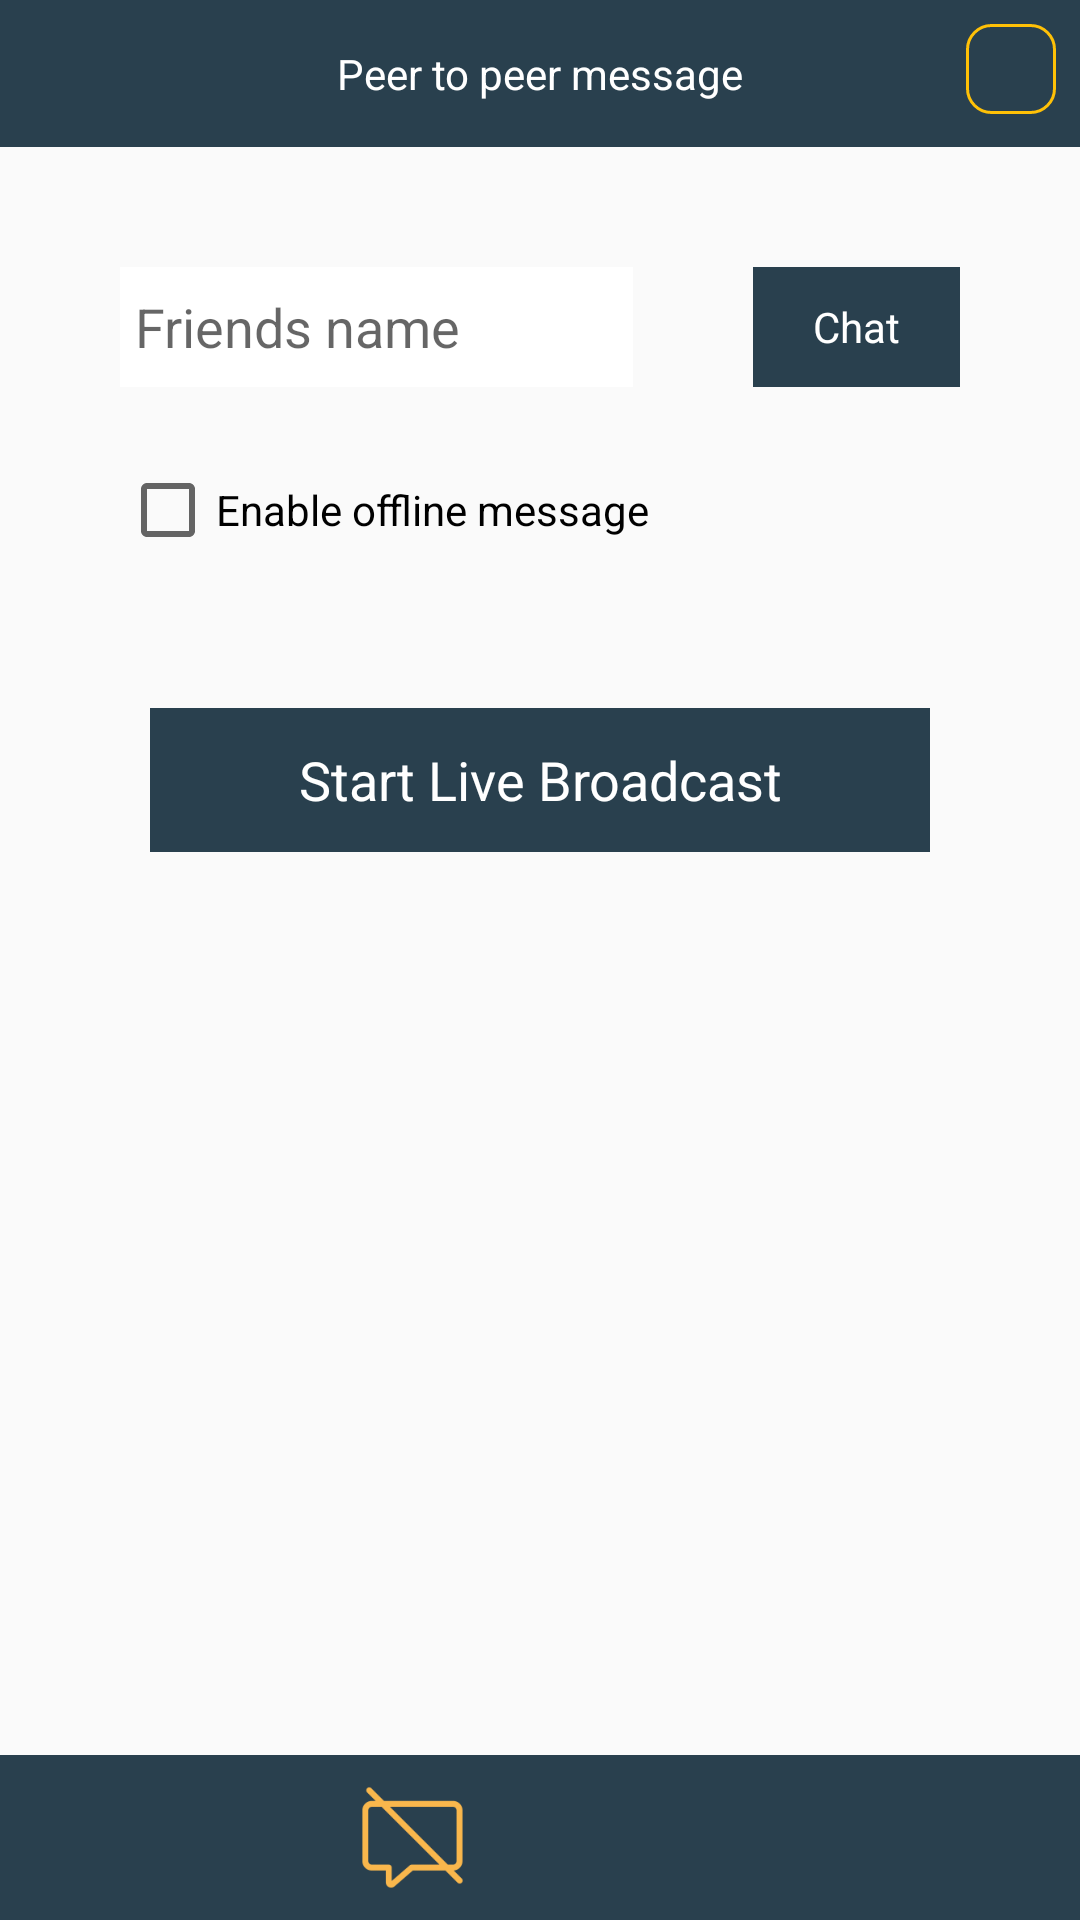

Layout XML and referenced resources for this Android screen:
<!-- AndroidManifest.xml: application theme AppFullScreen -->
<!-- res/layout/activity_selection.xml -->
<?xml version="1.0" encoding="UTF-8"?>
<RelativeLayout xmlns:android="http://schemas.android.com/apk/res/android"
    xmlns:tools="http://schemas.android.com/tools"
    android:id="@+id/activity_video_chat_view"
    android:layout_width="match_parent"
    android:layout_height="match_parent">
    <TextView
        android:id="@+id/selection_title"
        android:layout_width="match_parent"
        android:layout_height="wrap_content"
        android:background="@color/colorPrimary"
        android:gravity="center"
        android:text="@string/title_peer_msg"
        android:textColor="@color/white"
        android:padding="15dp"/>
    <ImageView
        android:layout_width="wrap_content"
        android:layout_height="wrap_content"
        android:layout_alignParentRight="true"
        android:padding="15dp"
        android:layout_marginTop="8dp"
        android:layout_marginRight="8dp"
        android:onClick="onClickFinish"
        android:background="@drawable/tab_bg"/>

    <TextView
        android:id="@+id/selection_chat_btn"
        android:layout_width="wrap_content"
        android:layout_height="40dp"
        android:layout_margin="40dp"
        android:layout_below="@+id/selection_title"
        android:layout_alignParentRight="true"
        android:clickable="true"
        android:gravity="center"
        android:onClick="onClickChat"
        android:paddingLeft="20dp"
        android:paddingRight="20dp"
        android:textColor="@color/white"
        android:background="@color/colorPrimary"
        android:text="@string/btn_chat" />

    <EditText
        android:id="@+id/selection_name"
        android:layout_width="match_parent"
        android:layout_height="40dp"
        android:layout_below="@+id/selection_title"
        android:layout_toLeftOf="@+id/selection_chat_btn"
        android:hint="@string/hint_friend"
        android:layout_marginLeft="40dp"
        android:layout_marginBottom="25dp"
        android:layout_marginTop="40dp"
        android:background="@color/white"
        android:lines="1"
        android:padding="5dp" />

    <CheckBox
        android:id="@+id/offline_msg_check"
        android:layout_width="wrap_content"
        android:layout_height="wrap_content"
        android:layout_below="@id/selection_name"
        android:layout_alignLeft="@id/selection_name"
        android:layout_alignStart="@id/selection_name"
        android:text="@string/hint_enable_offline_message"/>

    <RadioGroup
        android:id="@+id/mode_radio_group"
        android:layout_width="match_parent"
        android:layout_height="wrap_content"
        android:layout_alignParentBottom="true"
        android:background="@color/colorPrimary"
        android:paddingLeft="120dp"
        android:paddingTop="10dp"
        android:paddingBottom="10dp"
        android:orientation="horizontal">
        <RadioButton
            android:id="@+id/peer_radio_button"
            android:layout_width="35dp"
            android:layout_height="35dp"
            android:padding="15dp"
            android:clickable="true"
            android:button="@null"
            android:background="@drawable/selector_single_btn"/>
        <RadioButton
            android:id="@+id/selection_tab_channel"
            android:layout_width="35dp"
            android:layout_height="35dp"
            android:layout_marginLeft="60dp"
            android:padding="15dp"
            android:clickable="true"
            android:button="@null"
            android:background="@drawable/selector_channel_btn"/>

    </RadioGroup>
    <androidx.appcompat.widget.AppCompatTextView
        android:id="@+id/start_broadcast_button"
        android:layout_width="match_parent"
        android:layout_height="@dimen/start_broadcast_height"
        android:layout_below="@id/offline_msg_check"
        android:paddingLeft="@dimen/start_broadcast_padding"
        android:paddingRight="@dimen/start_broadcast_padding"
        android:paddingStart="@dimen/start_broadcast_padding"
        android:paddingEnd="@dimen/start_broadcast_padding"
        android:textAlignment="gravity"
        android:layout_centerHorizontal="true"
        android:gravity="center"
        android:text="@string/start_broadcast_title"
        android:textSize="@dimen/text_size_large"
        android:textColor="@color/white"
        android:textAllCaps="false"
        android:layout_margin="50dp"
        android:onClick="onStartBroadcastClicked"
        android:background="@color/colorPrimary"/>

</RelativeLayout>
<!-- resources referenced by this layout -->
<resources>
  <color name="colorPrimary">@color/et_blue</color>
  <color name="white">#ffffff</color>
  <dimen name="start_broadcast_height">48dp</dimen>
  <dimen name="start_broadcast_padding">45dp</dimen>
  <dimen name="text_size_large">18sp</dimen>
  <!-- drawable selector_channel_btn (drawable) -->
  <?xml version="1.0" encoding="utf-8"?>
  <selector xmlns:android="http://schemas.android.com/apk/res/android">
      <item android:drawable="@drawable/icon_chat_channel" android:state_checked="false"/>
      <item android:drawable="@mipmap/no_chat_history" android:state_checked="true"/>
  
  
  </selector>
  <!-- drawable selector_single_btn (drawable) -->
  <?xml version="1.0" encoding="utf-8"?>
  <selector xmlns:android="http://schemas.android.com/apk/res/android">
      <item android:drawable="@mipmap/no_chat_history" android:state_checked="false"/>
      <item android:drawable="@mipmap/no_chat_history" android:state_checked="true"/>
  
  
  </selector>
  <!-- drawable tab_bg (drawable) -->
  <?xml version="1.0" encoding="utf-8"?>
  <shape xmlns:android="http://schemas.android.com/apk/res/android">
      <corners android:radius="8dp"/>
      <solid android:color="@color/colorPrimary" />
      <stroke android:color="@color/colorAccent" android:width="1sp"></stroke>
  </shape>
  <string name="btn_chat">Chat</string>
  <string name="hint_enable_offline_message">Enable offline message</string>
  <string name="hint_friend">Friends name</string>
  <string name="start_broadcast_title">Start Live Broadcast</string>
  <string name="title_peer_msg">Peer to peer message</string>
  <style name="AppFullScreen" parent="Theme.AppCompat.Light.NoActionBar">
          <item name="colorPrimary">@color/colorPrimary</item>
          <item name="colorPrimaryDark">@color/colorPrimaryDark</item>
          <item name="colorAccent">@color/colorAccent</item>
          <item name="android:windowNoTitle">true</item>
          <item name="android:windowActionBar">false</item>
          <item name="android:windowFullscreen">true</item>
          <item name="android:windowDisablePreview">true</item>
          
      </style>
  <color name="et_blue">#29404e</color>
  <color name="colorAccent">@color/yellow</color>
  <color name="colorPrimaryDark">#112734</color>
  <color name="yellow">#FFC107</color>
</resources>
